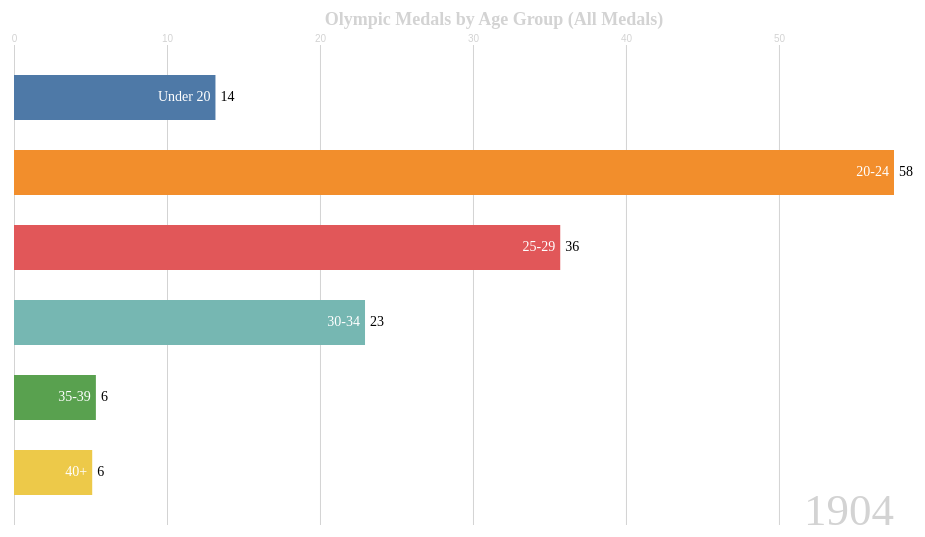
D3 v7 page, settled after 360 driven frames (6 s of simulated time); the page loaded 1 data file(s).


// ── src/BarChartRace.js
function BarChartRace(chartId, extendedSettings) {
  const chartSettings = {
    width: 500,
    height: 400,
    padding: 40,
    titlePadding: 5,
    columnPadding: 0.4,
    ticksInXAxis: 5,
    duration: 3500,
    ...extendedSettings,
  };

  chartSettings.innerWidth = chartSettings.width - chartSettings.padding * 2;
  chartSettings.innerHeight = chartSettings.height - chartSettings.padding * 2;

  chartSettings.pauseAt = chartSettings.pauseAt ?? 600;

  const chartDataSets = [];
  let chartTransition;
  let timerStart, timerEnd;
  let pauseTimer = null;
  let currentDataSetIndex = 0;
  let displayedIndex = 0;
  let elapsedTime = chartSettings.duration;

  const chartContainer = d3.select(`#${chartId} .chart-container`);
  const xAxisContainer = d3.select(`#${chartId} .x-axis`);
  const yAxisContainer = d3.select(`#${chartId} .y-axis`);

  const xAxisScale = d3.scaleLinear().range([0, chartSettings.innerWidth]);

  const colorScale = d3.scaleOrdinal(d3.schemeTableau10);

  const yAxisScale = d3
    .scaleBand()
    .range([0, chartSettings.innerHeight])
    .padding(chartSettings.columnPadding);

  d3.select(`#${chartId}`)
    .attr("width", chartSettings.width)
    .attr("height", chartSettings.height);

  chartContainer.attr(
    "transform",
    `translate(${chartSettings.padding} ${chartSettings.padding})`,
  );

  chartContainer
    .select(".current-date")
    .attr(
      "transform",
      `translate(${chartSettings.innerWidth} ${chartSettings.innerHeight})`,
    );

  function draw({ dataSet, date: currentDate }, transition) {
    const { innerHeight, ticksInXAxis, titlePadding } = chartSettings;

    chartContainer.select(".current-date").text(currentDate);

    xAxisScale.domain([0, d3.max(dataSet, ({ value }) => value)]);
    yAxisScale.domain(dataSet.map(({ name }) => name));

    xAxisContainer
      .transition(transition)
      .call(d3.axisTop(xAxisScale).ticks(ticksInXAxis).tickSize(-innerHeight));

    yAxisContainer
      .transition(transition)
      .call(d3.axisLeft(yAxisScale).tickSize(0));

    // The general update Pattern in d3.js

    // Data Binding
    const barGroups = chartContainer
      .select(".columns")
      .selectAll("g.column-container")
      .data(dataSet, ({ name }) => name);

    // Enter selection
    const barGroupsEnter = barGroups
      .enter()
      .append("g")
      .attr("class", "column-container")
      .attr("transform", `translate(0,${innerHeight})`);

    barGroupsEnter
      .append("rect")
      .attr("class", "column-rect")
      .attr("width", 0)
      .attr("height", yAxisScale.step() * (1 - chartSettings.columnPadding))
      .attr("fill", ({ name }) => colorScale(name));

    barGroupsEnter
      .append("text")
      .attr("class", "column-title")
      .attr("y", (yAxisScale.step() * (1 - chartSettings.columnPadding)) / 2)
      .attr("x", -titlePadding)
      .text(({ name }) => name);

    barGroupsEnter
      .append("text")
      .attr("class", "column-value")
      .attr("y", (yAxisScale.step() * (1 - chartSettings.columnPadding)) / 2)
      .attr("x", titlePadding)
      .text(0);

    // Update selection
    const barUpdate = barGroupsEnter.merge(barGroups);

    barUpdate
      .transition(transition)
      .attr("transform", ({ name }) => `translate(0,${yAxisScale(name)})`);

    barUpdate
      .select(".column-rect")
      .transition(transition)
      .attr("width", ({ value }) => xAxisScale(value));

    barUpdate
      .select(".column-title")
      .transition(transition)
      .attr("x", ({ value }) => xAxisScale(value) - titlePadding);

    barUpdate
      .select(".column-value")
      .transition(transition)
      .attr("x", ({ value }) => xAxisScale(value) + titlePadding)
      .tween("text", function ({ value }) {
        const interpolateStartValue =
          elapsedTime === chartSettings.duration
            ? this.currentValue || 0
            : +this.innerHTML;

        const interpolate = d3.interpolate(interpolateStartValue, value);
        this.currentValue = value;

        return function (t) {
          d3.select(this).text(Math.ceil(interpolate(t)));
        };
      });

    // Exit selection
    const bodyExit = barGroups.exit();

    bodyExit
      .transition(transition)
      .attr("transform", `translate(0,${innerHeight})`)
      .on("end", function () {
        d3.select(this).attr("fill", "none");
      });

    bodyExit.select(".column-title").transition(transition).attr("x", 0);

    bodyExit.select(".column-rect").transition(transition).attr("width", 0);

    bodyExit
      .select(".column-value")
      .transition(transition)
      .attr("x", titlePadding)
      .tween("text", function () {
        const interpolate = d3.interpolate(this.currentValue, 0);
        this.currentValue = 0;

        return function (t) {
          d3.select(this).text(Math.ceil(interpolate(t)));
        };
      });

    return this;
  }

  function clearDatasets() {
    chartDataSets.length = 0;
    currentDataSetIndex = 0;
    elapsedTime = chartSettings.duration;

    return this;
  }

  function addDataset(dataSet) {
    chartDataSets.push(dataSet);

    return this;
  }

  function addDatasets(dataSets) {
    chartDataSets.push.apply(chartDataSets, dataSets);

    return this;
  }

  function setTitle(title) {
    d3.select(".chart-title")
      .attr("x", chartSettings.width / 2)
      .attr("y", -chartSettings.padding / 2)
      .text(title);

    return this;
  }

  function drawInstant(index) {
    if (index < 0 || index >= chartDataSets.length) return;
    stop();
    displayedIndex = index;
    currentDataSetIndex = index;
    elapsedTime = chartSettings.duration;
    timerStart = null;
    timerEnd = null;

    const instantTransition = chartContainer.transition().duration(0);

    draw(chartDataSets[index], instantTransition);
  }

  function stepForward() {
    const next = displayedIndex + 1;
    if (next < chartDataSets.length) drawInstant(next);
    return this;
  }

  function stepBack() {
    const prev = displayedIndex - 1;
    if (prev >= 0) drawInstant(prev);
    return this;
  }

  async function render(index = 0) {
    currentDataSetIndex = index;
    displayedIndex = index;
    timerStart = d3.now();

    chartTransition = chartContainer
      .transition()
      .duration(elapsedTime)
      .ease(d3.easeLinear)
      .on("end", () => {
        if (index < chartDataSets.length) {
          elapsedTime = chartSettings.duration;
          pauseTimer = setTimeout(() => render(index + 1), chartSettings.pauseAt);
        } else {
          d3.select("#play-stop").text("Play");
        }
      })
      .on("interrupt", () => {
        timerEnd = d3.now();
      });

    if (index < chartDataSets.length) {
      draw(chartDataSets[index], chartTransition);
    }

    return this;
  }

  function stop() {
    clearTimeout(pauseTimer);
    d3.select(`#${chartId}`).selectAll("*").interrupt();

    return this;
  }

  function start() {
    elapsedTime -= timerEnd - timerStart;

    render(currentDataSetIndex);

    return this;
  }

  return {
    addDataset,
    addDatasets,
    clearDatasets,
    render,
    setTitle,
    start,
    stepBack,
    stepForward,
    stop,
  };
}

// ── src/dataGenerator.js
async function loadData(medalType = "total") {
  const medals = await d3.csv("medals_by_age_group.csv");

  const counts = {};
  for (const row of medals) {
    counts[`${row.year}|${row.age_group}`] = Number(row[medalType]);
  }
  const years = [...new Set(medals.map((row) => row.year))];
  const ageGroups = [...new Set(medals.map((row) => row.age_group))];

  return years.map((year) => ({
    date: year,
    dataSet: ageGroups.map((group) => ({
      name: group,
      value: counts[`${year}|${group}`] || 0,
    })),
  }));
}

// ── src/index.js
const myChart = new BarChartRace("bar-chart-race", {
  width: 960,
  height: 560,
  duration: 2000,
});

function startChart(medalType) {
  myChart.stop();
  myChart.clearDatasets();

  loadData(medalType).then((datasets) => {
    const label =
      medalType === "total"
        ? "All Medals"
        : medalType.charAt(0).toUpperCase() + medalType.slice(1);
    myChart
      .setTitle(`Olympic Medals by Age Group (${label})`)
      .addDatasets(datasets)
      .render();

    d3.select("button").text("Stop");
  });
}

startChart("total");

d3.select("#play-stop").on("click", function () {
  if (this.innerHTML === "Stop") {
    this.innerHTML = "Resume";
    myChart.stop();
  } else if (this.innerHTML === "Resume") {
    this.innerHTML = "Stop";
    myChart.start();
  } else {
    this.innerHTML = "Stop";
    myChart.render();
  }
});

d3.select("#step-back").on("click", () => {
  d3.select("#play-stop").text("Resume");
  myChart.stepBack();
});

d3.select("#step-forward").on("click", () => {
  d3.select("#play-stop").text("Resume");
  myChart.stepForward();
});

d3.select("#medal-filter").on("change", function () {
  startChart(this.value);
});


### data: medals_by_age_group.csv
year, age_group, gold, silver, bronze, total
1896, Under 20, 3, 1, 1, 5
1896, 20-24, 19, 10, 14, 43
1896, 25-29, 6, 5, 3, 14
1896, 30-34, 2, 5, 3, 10
1900, Under 20, 1, 5, 4, 10
1900, 20-24, 20, 19, 15, 54
1900, 25-29, 19, 3, 13, 35
1900, 30-34, 8, 9, 7, 24
1900, 35-39, 3, 2, 0, 5
1900, 40+, 2, 1, 0, 3
1904, Under 20, 5, 10, 4, 19
1904, 20-24, 24, 17, 23, 64
1904, 25-29, 14, 9, 14, 37
1904, 30-34, 12, 5, 4, 21
1904, 35-39, 2, 1, 3, 6
1904, 40+, 4, 3, 2, 9
1908, Under 20, 1, 3, 8, 12
1908, 20-24, 24, 21, 17, 62
1908, 25-29, 27, 12, 20, 59
1908, 30-34, 9, 7, 2, 18
1908, 35-39, 7, 7, 5, 19
1908, 40+, 9, 3, 9, 21
1912, Under 20, 5, 6, 5, 16
1912, 20-24, 34, 20, 26, 80
1912, 25-29, 10, 19, 20, 49
1912, 30-34, 15, 15, 10, 40
1912, 35-39, 2, 6, 3, 11
1912, 40+, 1, 2, 3, 6
1920, Under 20, 10, 7, 4, 21
1920, 20-24, 24, 24, 25, 73
1920, 25-29, 30, 27, 26, 83
1920, 30-34, 13, 17, 14, 44
1920, 35-39, 13, 9, 7, 29
1920, 40+, 6, 7, 6, 19
1924, Under 20, 9, 9, 8, 26
1924, 20-24, 33, 29, 38, 100
1924, 25-29, 29, 32, 33, 94
1924, 30-34, 27, 27, 10, 64
1924, 35-39, 8, 7, 13, 28
1924, 40+, 3, 4, 3, 10
1928, Under 20, 10, 10, 8, 28
1928, 20-24, 35, 36, 33, 104
1928, 25-29, 29, 21, 33, 83
1928, 30-34, 9, 10, 12, 31
1928, 35-39, 5, 5, 5, 15
1928, 40+, 3, 2, 2, 7
1932, Under 20, 11, 8, 6, 25
1932, 20-24, 46, 44, 36, 126
1932, 25-29, 28, 34, 40, 102
1932, 30-34, 15, 10, 8, 33
1932, 35-39, 4, 6, 3, 13
1932, 40+, 3, 2, 4, 9
1936, Under 20, 9, 13, 6, 28
1936, 20-24, 43, 41, 48, 132
1936, 25-29, 39, 42, 42, 123
1936, 30-34, 23, 11, 10, 44
1936, 35-39, 2, 4, 3, 9
1936, 40+, 1, 3, 2, 6
1948, Under 20, 5, 7, 9, 21
1948, 20-24, 42, 32, 39, 113
... 157 more rows